The GitHub repository springboardmentor27300a/AI-Powered-Food-Freshness-Detection-and-Predictive-Shelf-Life-Monitoring-Platform contains a labelled image folder "dataset" with 3 categories: fresh, less fresh, rotten. Examples follow, each with its label.

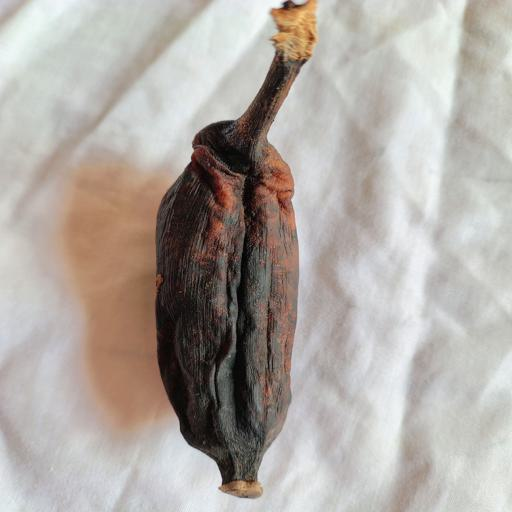
Label: rotten

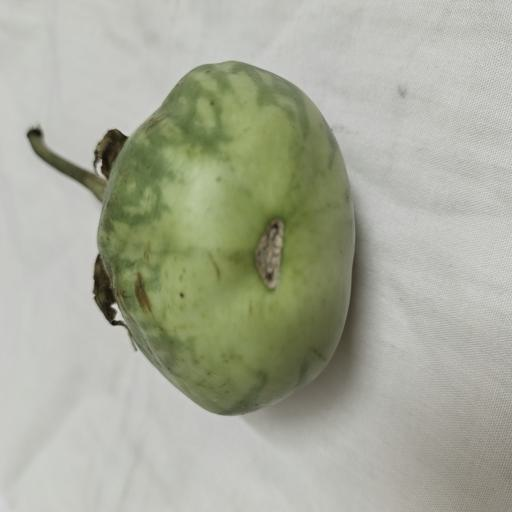
Label: less fresh

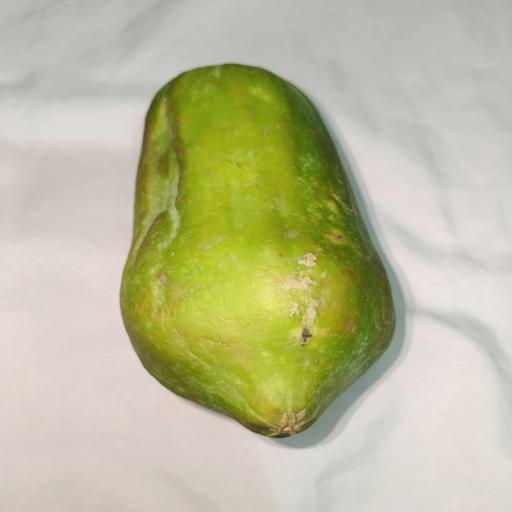
Label: fresh

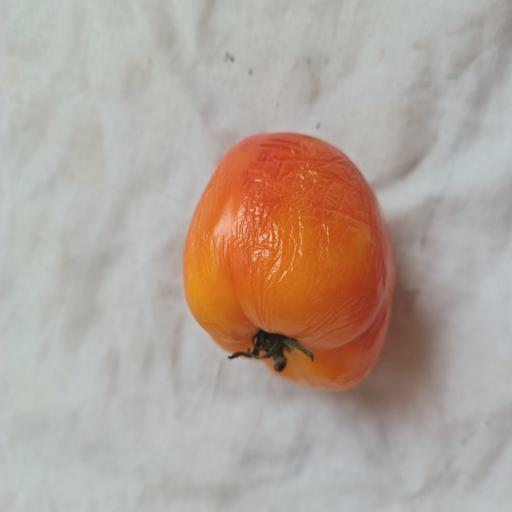
Label: less fresh

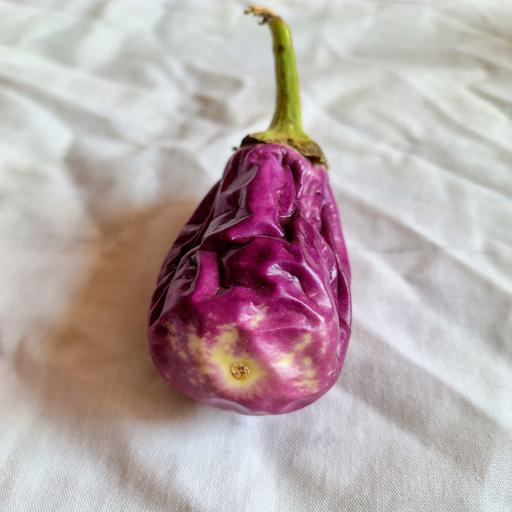
Label: rotten

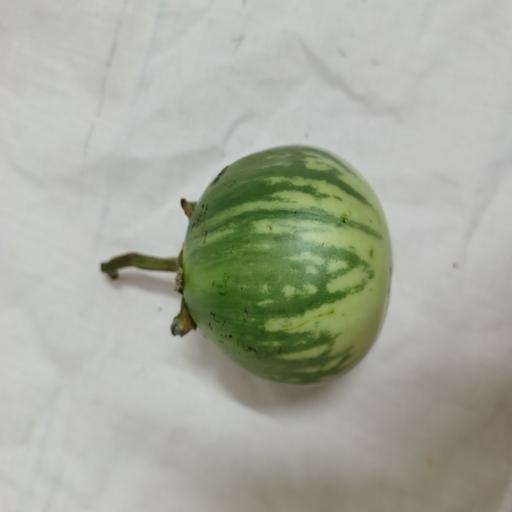
Label: fresh
